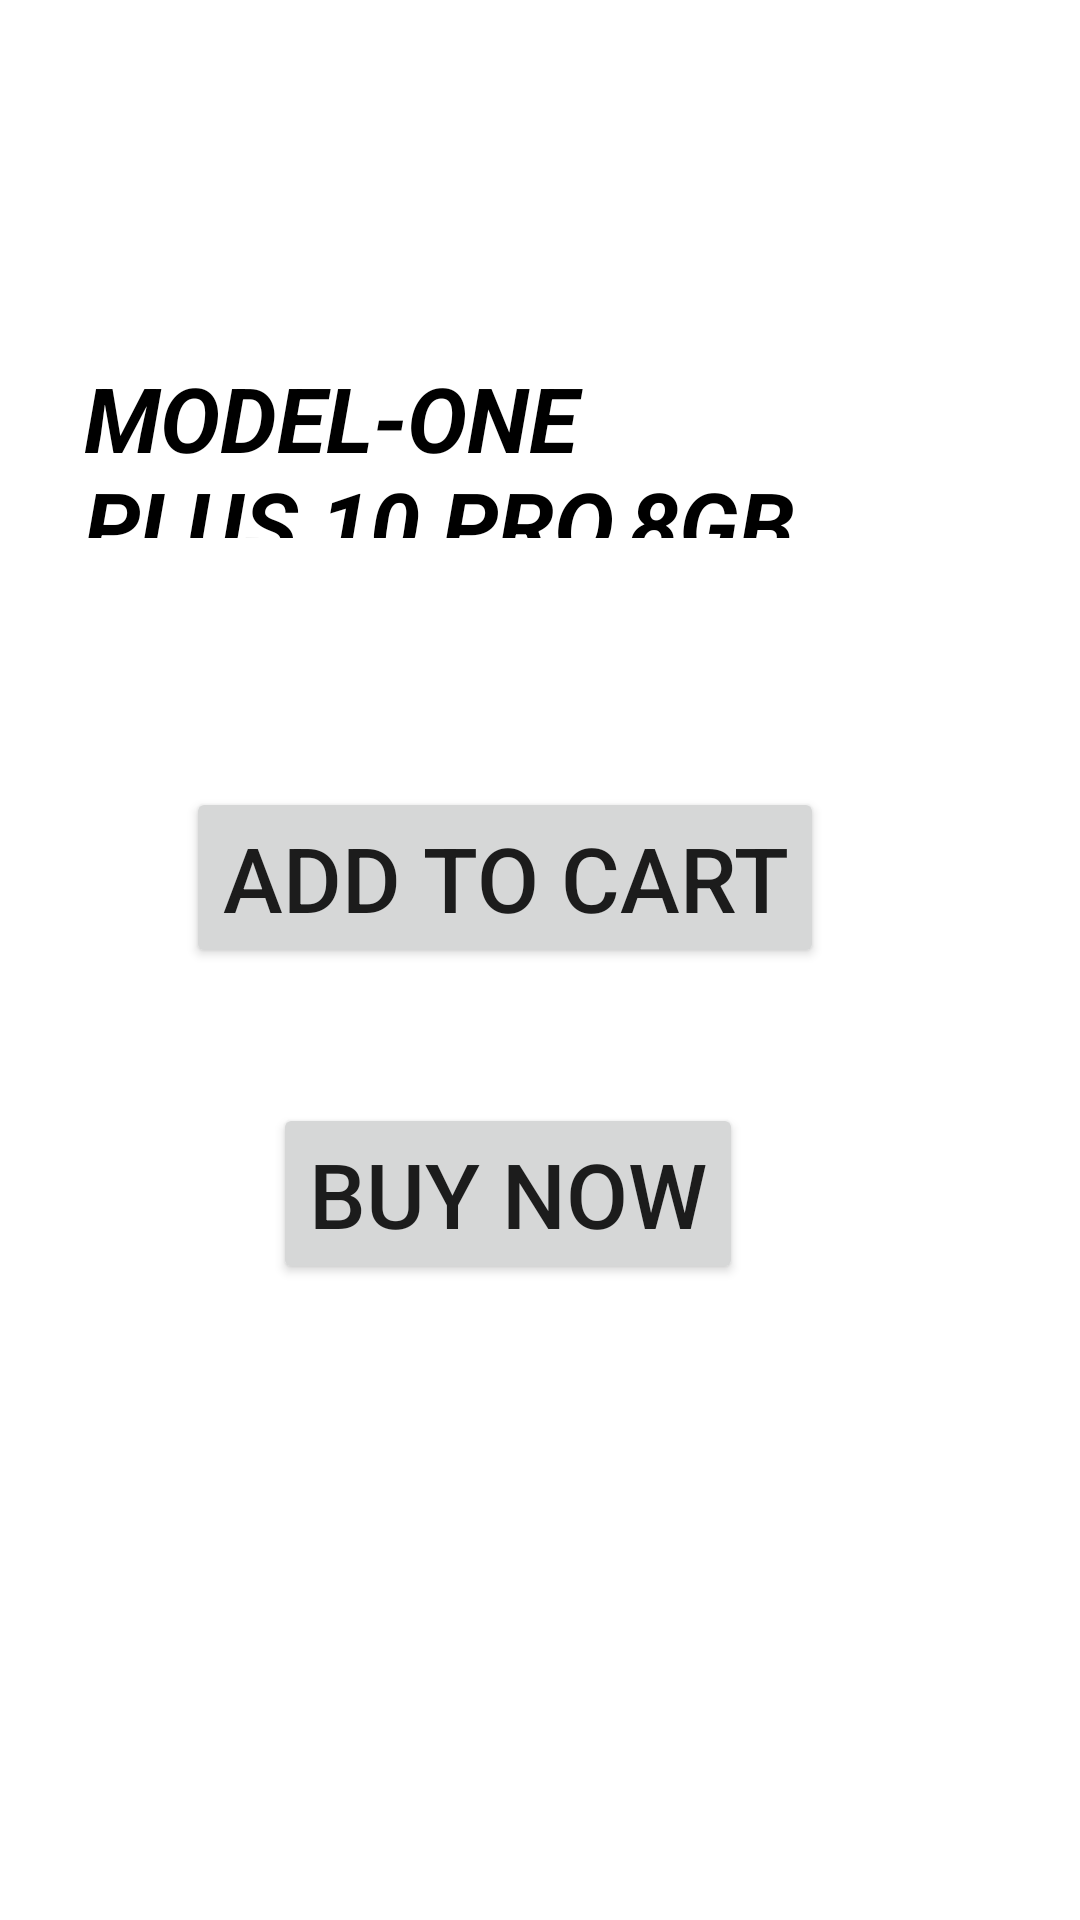

The Android layout XML behind this screen, and the referenced resources:
<!-- AndroidManifest.xml: application theme Theme.ProjectAmazon -->
<!-- res/layout/activity_main6.xml -->
<?xml version="1.0" encoding="utf-8"?>
<androidx.constraintlayout.widget.ConstraintLayout xmlns:android="http://schemas.android.com/apk/res/android"
    xmlns:app="http://schemas.android.com/apk/res-auto"
    xmlns:tools="http://schemas.android.com/tools"
    android:layout_width="match_parent"
    android:layout_height="match_parent"
    tools:context=".MainActivity6">

    <TextView
        android:id="@+id/textView8"
        android:layout_width="0dp"
        android:layout_height="0dp"
        android:layout_marginStart="28dp"
        android:layout_marginTop="119dp"
        android:layout_marginEnd="28dp"
        android:layout_marginBottom="83dp"
        android:text="model-one plus 10 pro,8gb ram,color-green,storage-64gb"
        android:textAllCaps="true"
        android:textColor="@color/black"
        android:textSize="30sp"
        android:textStyle="bold|italic"
        app:layout_constraintBottom_toTopOf="@+id/button12"
        app:layout_constraintEnd_toEndOf="parent"
        app:layout_constraintStart_toStartOf="parent"
        app:layout_constraintTop_toTopOf="parent" />

    <Button
        android:id="@+id/button12"
        android:layout_width="wrap_content"
        android:layout_height="wrap_content"
        android:layout_marginStart="62dp"
        android:layout_marginBottom="45dp"
        android:text="add to cart"
        android:textAllCaps="true"
        android:textSize="30sp"
        app:layout_constraintBottom_toTopOf="@+id/button13"
        app:layout_constraintStart_toStartOf="parent"
        app:layout_constraintTop_toBottomOf="@+id/textView8" />

    <Button
        android:id="@+id/button13"
        android:layout_width="wrap_content"
        android:layout_height="wrap_content"
        android:layout_marginStart="29dp"
        android:layout_marginBottom="212dp"
        android:text="buy now"
        android:textAllCaps="true"
        android:textSize="30sp"
        app:layout_constraintBottom_toBottomOf="parent"
        app:layout_constraintStart_toStartOf="@+id/button12"
        app:layout_constraintTop_toBottomOf="@+id/button12" />


</androidx.constraintlayout.widget.ConstraintLayout>
<!-- resources referenced by this layout -->
<resources>
  <style name="Theme.ProjectAmazon" parent="Theme.MaterialComponents.DayNight.DarkActionBar">
          
          <item name="colorPrimary">@color/purple_500</item>
          <item name="colorPrimaryVariant">@color/purple_700</item>
          <item name="colorOnPrimary">@color/white</item>
          
          <item name="colorSecondary">@color/teal_200</item>
          <item name="colorSecondaryVariant">@color/teal_700</item>
          <item name="colorOnSecondary">@color/black</item>
          
          <item name="android:statusBarColor">?attr/colorPrimaryVariant</item>
          
      </style>
  <!-- not gathered from this repository: default colours our renderer supplied (Android Studio template values) -->
  <color name="purple_500">#FF6200EE</color>
  <color name="purple_700">#FF3700B3</color>
  <color name="teal_200">#FF03DAC5</color>
  <color name="teal_700">#FF018786</color>
  <color name="black">#FF000000</color>
  <color name="white">#FFFFFFFF</color>
</resources>
